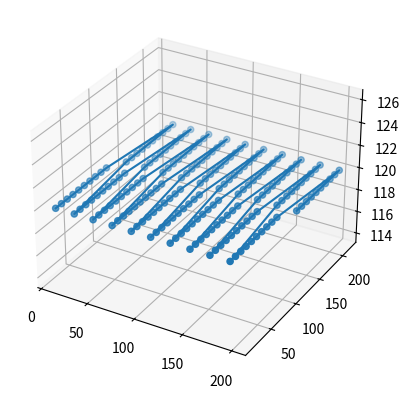
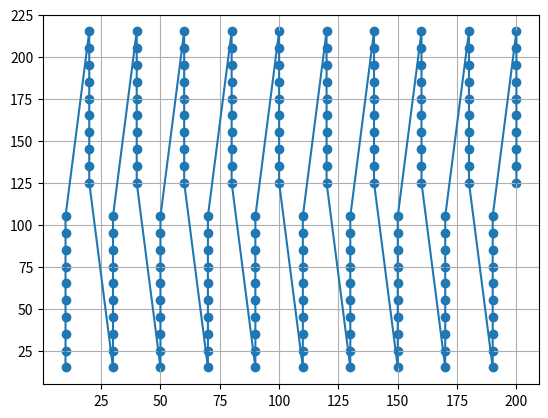

Write the Python code that produced these figures, in order.
from typing import Tuple
import numpy as np
import matplotlib.pyplot as plt


def simple_pass(
    printer_size: Tuple[float, float, float],
    antenna_offset: Tuple[float, float, float],
    path_width: float,
):
    path = []

    y_direction = 1

    for x in range(0, int(printer_size[0] / path_width)):
        for y in range(0, int((printer_size[1] / path_width) - antenna_offset[1])):
            if y_direction == 1:
                path.append(
                    (
                        path_width / 2 + x * path_width + antenna_offset[0],
                        path_width / 2 + y * path_width + antenna_offset[1],
                    )
                )
            else:
                path.append(
                    (
                        path_width / 2 + x * path_width + antenna_offset[0],
                        path_width / 2
                        + printer_size[1]
                        - y * path_width
                        + antenna_offset[1],
                    )
                )
        y_direction *= -1

    return path


if __name__ == "__main__":
    #               x    y    z
    printer_size = (200, 200, 200)
    antenna_offset = (5, 10, 0)
    path_width = 10
    pass_height = 120

    path = simple_pass(
        printer_size=printer_size,
        path_width=path_width,
        antenna_offset=antenna_offset,
    )
    path = [(pos[0], pos[1], pass_height) for pos in path]

    x = [pos[0] for pos in path]
    y = [pos[1] for pos in path]
    z = [pos[2] for pos in path]

    ax = plt.figure().add_subplot(projection="3d")
    ax.plot(x, y, z)
    ax.scatter(x, y, z)
    ax.grid()

    axx = plt.figure().add_subplot()
    axx.plot(x, y)
    axx.scatter(x, y)
    axx.grid()

    plt.show()
